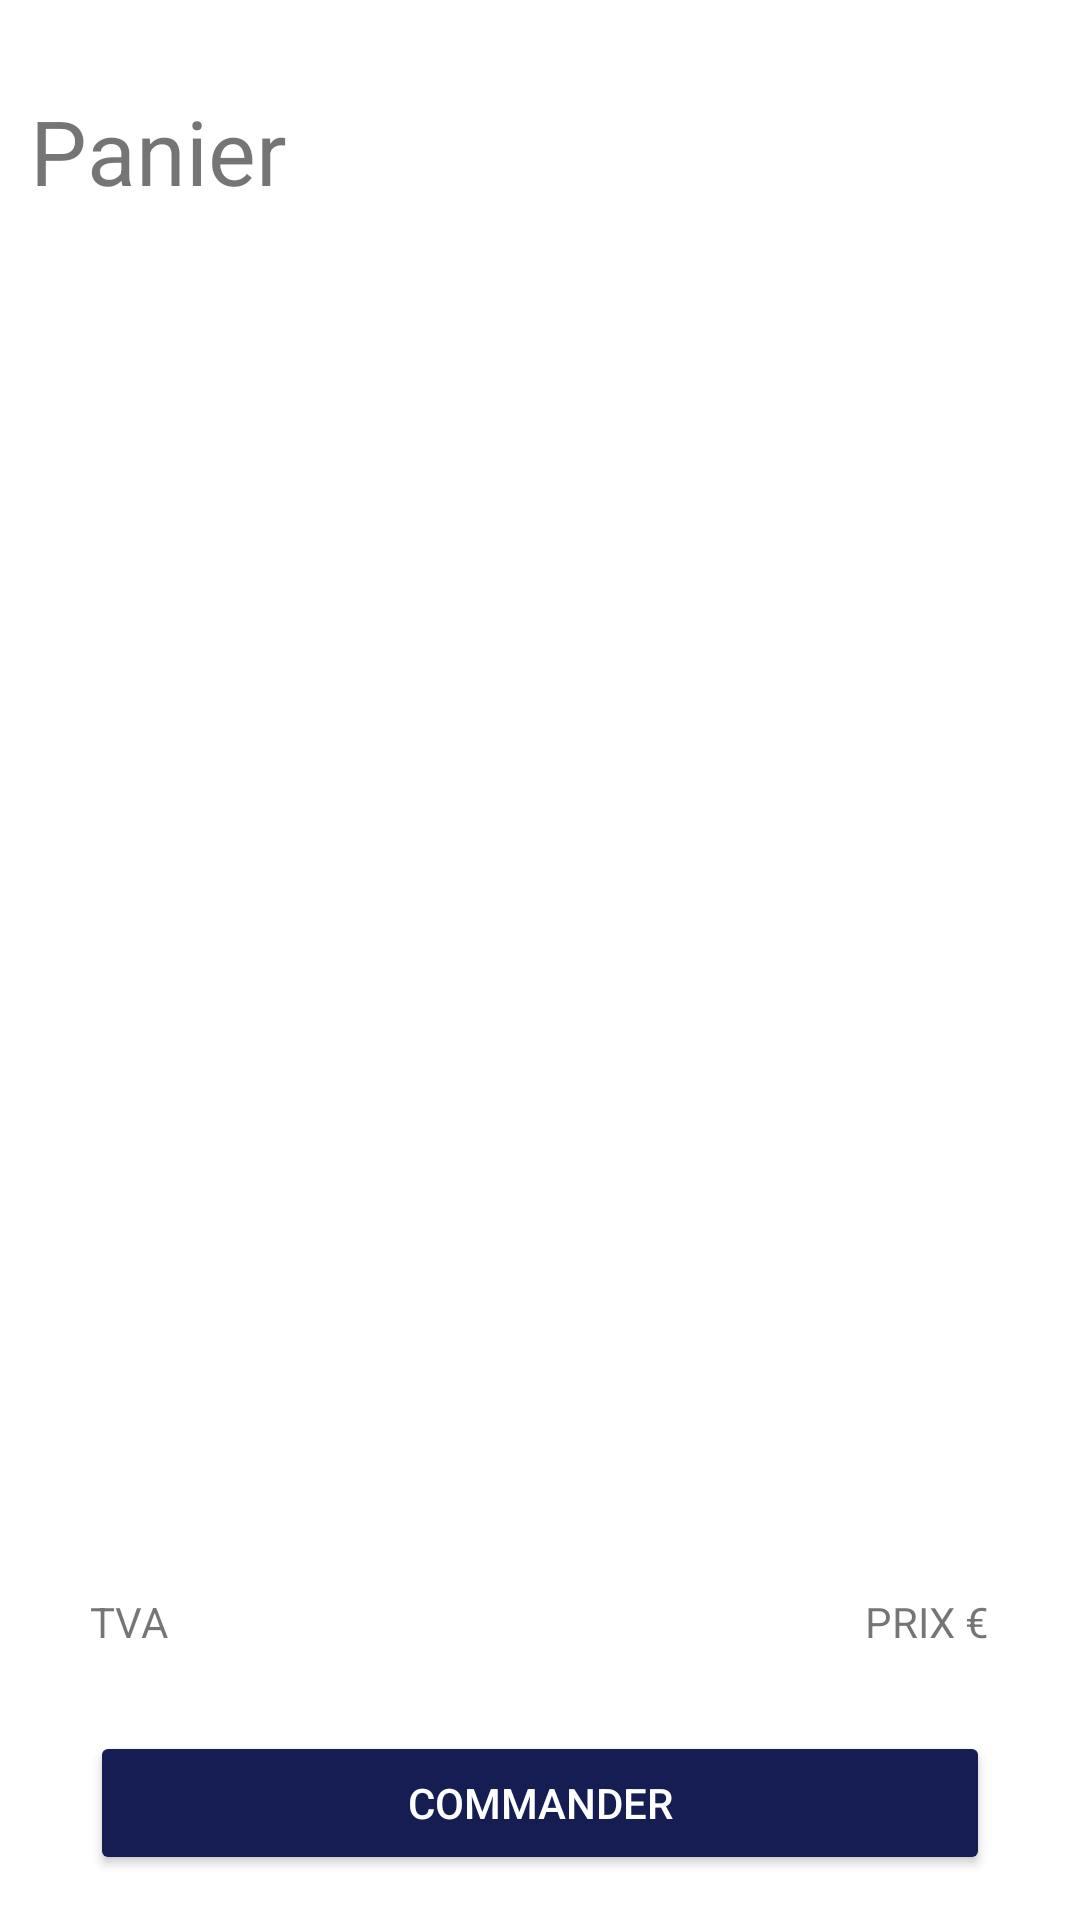

Android layout source for this screen:
<!-- AndroidManifest.xml: fallback theme Theme.MaterialComponents.DayNight.NoActionBar -->
<!-- res/layout/cart_activity.xml -->
<?xml version="1.0" encoding="utf-8"?>
<androidx.constraintlayout.widget.ConstraintLayout xmlns:android="http://schemas.android.com/apk/res/android"
    xmlns:app="http://schemas.android.com/apk/res-auto"
    xmlns:tools="http://schemas.android.com/tools"
    android:layout_width="match_parent"
    android:layout_height="match_parent">

    <TextView
        android:id="@+id/textView6"
        android:layout_width="wrap_content"
        android:layout_height="wrap_content"
        android:layout_marginStart="10dp"
        android:layout_marginTop="30dp"
        android:text="Panier"
        android:textSize="30sp"
        app:layout_constraintStart_toStartOf="parent"
        app:layout_constraintTop_toTopOf="parent" />

    <Button
        android:id="@+id/button"
        android:layout_width="300dp"
        android:layout_height="wrap_content"
        android:layout_marginBottom="15dp"
        android:backgroundTint="@color/bleuPRIM"
        android:text="Commander"
        android:textColor="@color/white"
        app:layout_constraintBottom_toBottomOf="parent"
        app:layout_constraintEnd_toEndOf="parent"
        app:layout_constraintStart_toStartOf="parent" />

    <androidx.recyclerview.widget.RecyclerView
        android:id="@+id/recyclerView"
        android:layout_width="409dp"
        android:layout_height="450dp"
        app:layout_constraintBottom_toTopOf="@+id/button"
        app:layout_constraintEnd_toEndOf="parent"
        app:layout_constraintStart_toStartOf="parent"
        app:layout_constraintTop_toBottomOf="@+id/textView6" />

    <TextView
        android:id="@+id/textView7"
        android:layout_width="wrap_content"
        android:layout_height="wrap_content"
        android:layout_marginStart="30dp"
        android:layout_marginTop="10dp"
        android:layout_marginBottom="10dp"
        android:text="TOTAL"
        android:textStyle="bold"
        app:layout_constraintBottom_toTopOf="@+id/textView8"
        app:layout_constraintStart_toStartOf="parent"
        app:layout_constraintTop_toBottomOf="@+id/recyclerView" />

    <TextView
        android:id="@+id/textView8"
        android:layout_width="wrap_content"
        android:layout_height="wrap_content"
        android:layout_marginStart="30dp"
        android:layout_marginBottom="90dp"
        android:text="TVA"
        app:layout_constraintBottom_toBottomOf="parent"
        app:layout_constraintStart_toStartOf="parent" />

    <TextView
        android:id="@+id/textView9"
        android:layout_width="wrap_content"
        android:layout_height="wrap_content"
        android:layout_marginTop="10dp"
        android:layout_marginEnd="30dp"
        android:layout_marginBottom="10dp"
        android:text="PRIX €"
        android:textStyle="bold"
        app:layout_constraintBottom_toTopOf="@+id/textView10"
        app:layout_constraintEnd_toEndOf="parent"
        app:layout_constraintTop_toBottomOf="@+id/recyclerView" />

    <TextView
        android:id="@+id/textView10"
        android:layout_width="wrap_content"
        android:layout_height="wrap_content"
        android:layout_marginEnd="30dp"
        android:layout_marginBottom="90dp"
        android:text="PRIX €"
        app:layout_constraintBottom_toBottomOf="parent"
        app:layout_constraintEnd_toEndOf="parent" />


</androidx.constraintlayout.widget.ConstraintLayout>
<!-- resources referenced by this layout -->
<resources>
  <color name="bleuPRIM">#151D53</color>
  <color name="white">#FFFFFFFF</color>
</resources>
